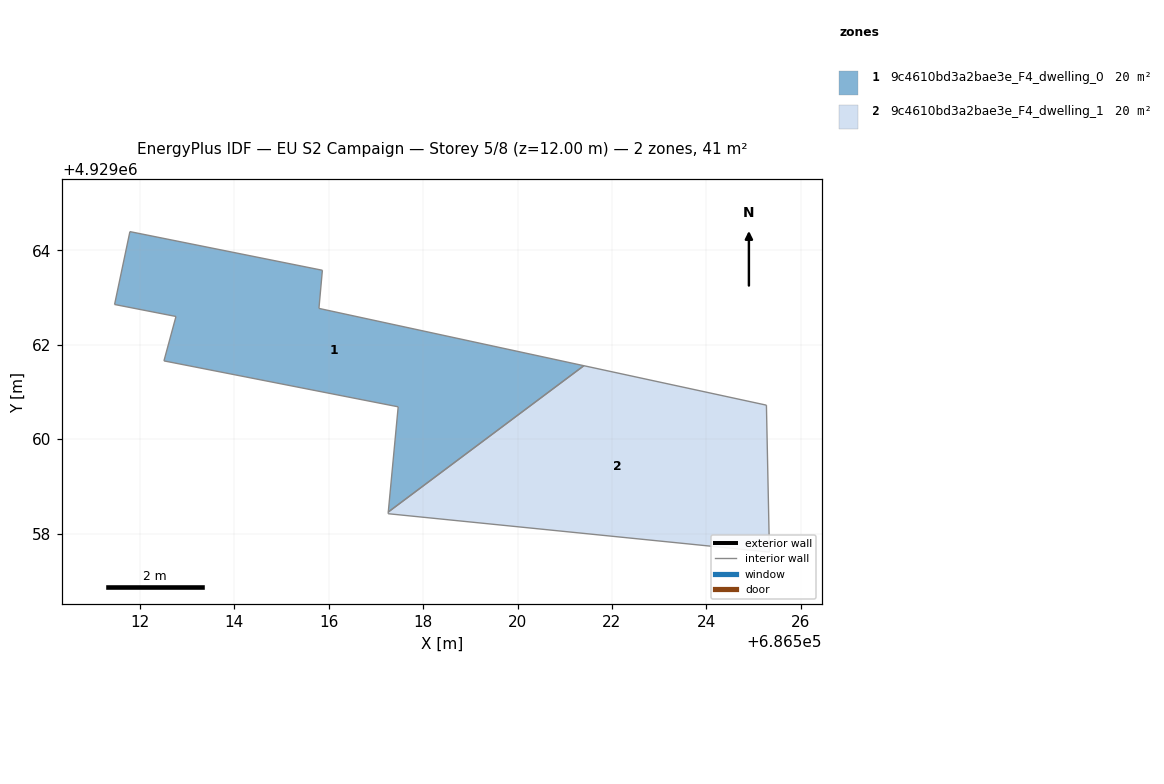
=== STOREY PLAN SPEC (per zone: floor XY polygon, exterior-wall plan segments, windows/doors) ===
zone 1: 9c4610bd3a2bae3e_F4_dwelling_0  (20.4 m²)
  floor: (686521.40, 4929061.56) (686515.79, 4929062.77) (686515.86, 4929063.58) (686511.79, 4929064.40) (686511.46, 4929062.85) (686512.76, 4929062.60) (686512.51, 4929061.66) (686517.47, 4929060.68) (686517.26, 4929058.46)
  interior walls: 9
zone 2: 9c4610bd3a2bae3e_F4_dwelling_1  (20.4 m²)
  floor: (686525.34, 4929057.61) (686525.27, 4929060.72) (686521.40, 4929061.56) (686517.26, 4929058.46) (686517.26, 4929058.42)
  interior walls: 5

=== DERIVED (storey summary) ===
Building: EU S2 Campaign
Storey: 5 of 8  (floor level z = 12.00 m)
Storey gross floor area: 40.8 m²
Zones on this storey: 2
  - 9c4610bd3a2bae3e_F4_dwelling_0: floor 20.4 m²
  - 9c4610bd3a2bae3e_F4_dwelling_1: floor 20.4 m²
Zone adjacency (shared interzone walls):
  - 9c4610bd3a2bae3e_F4_dwelling_0 ↔ 9c4610bd3a2bae3e_F4_dwelling_1